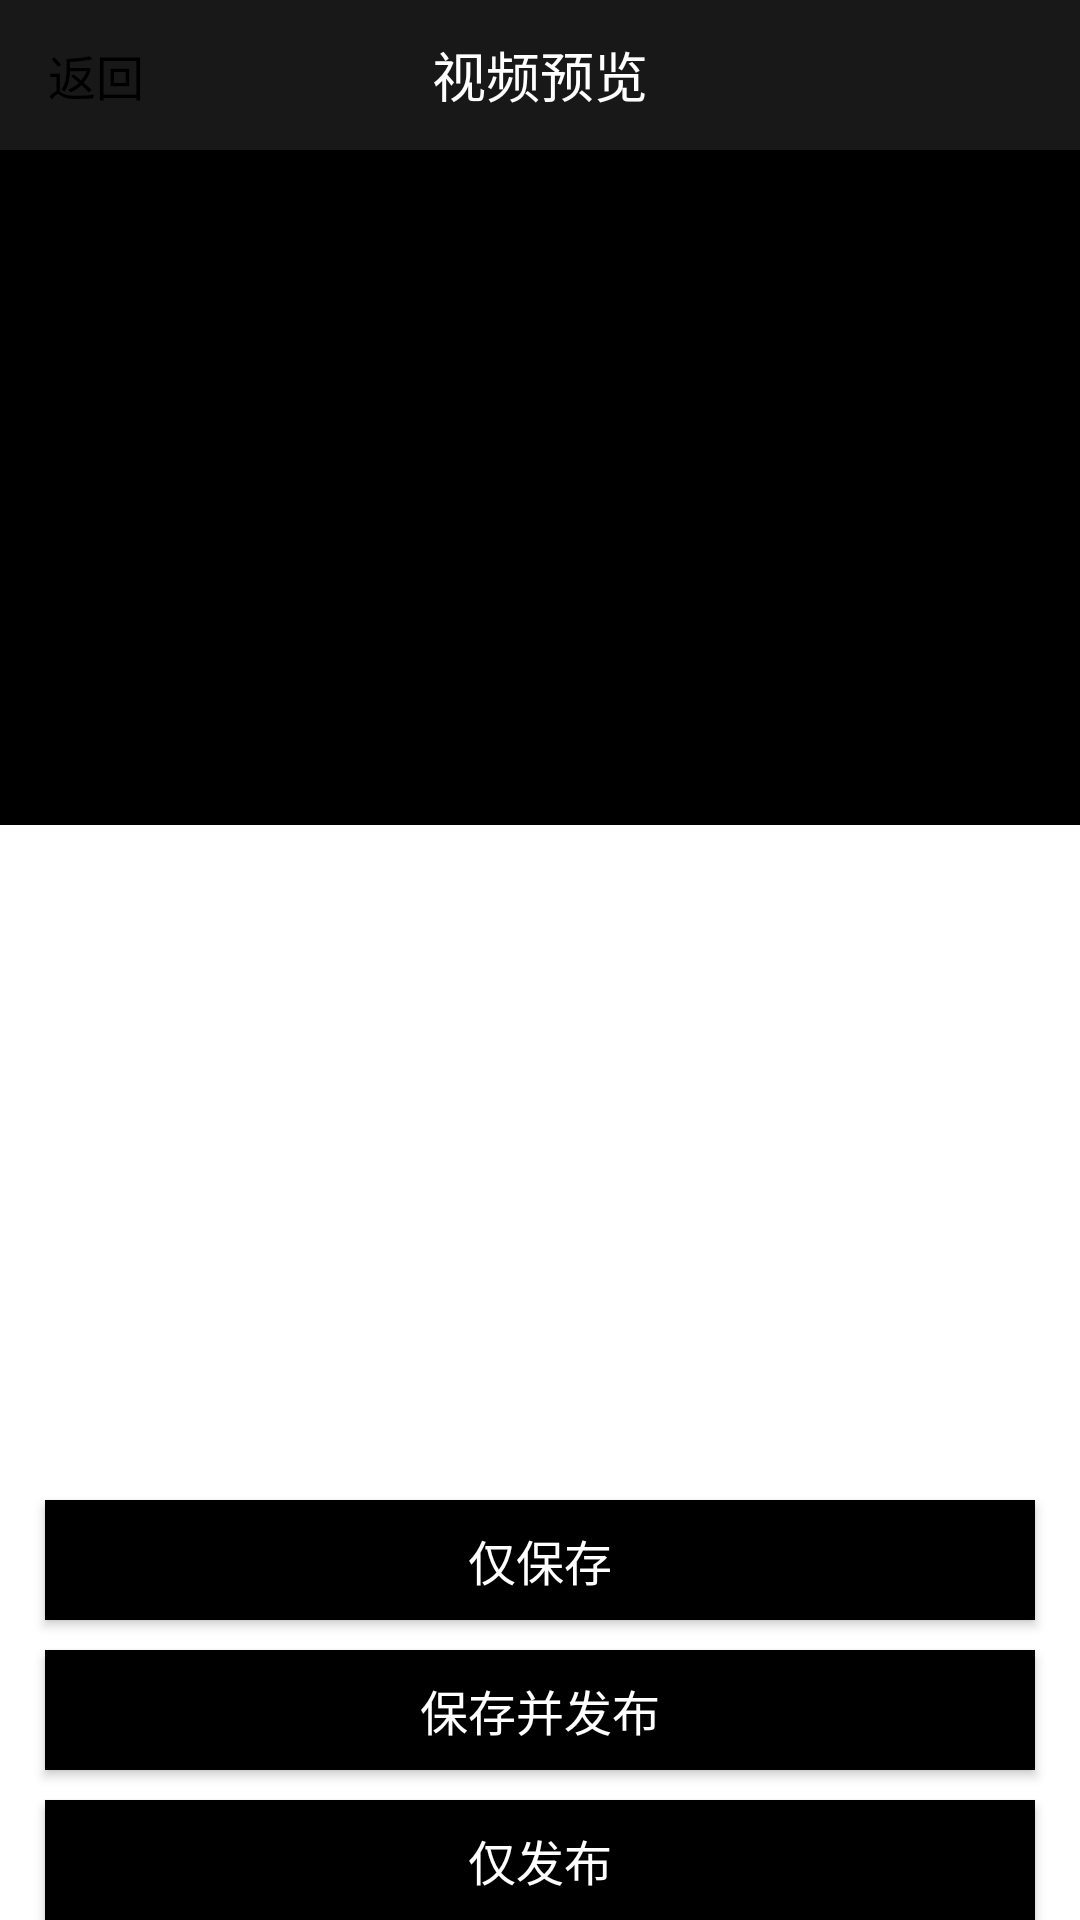

Reconstruct the res/layout file that produces this screen, plus the resources it refers to.
<!-- AndroidManifest.xml: application theme Theme.AppCompat.DayNight.NoActionBar -->
<!-- res/layout/activity_video_joiner_preview.xml -->
<RelativeLayout xmlns:android="http://schemas.android.com/apk/res/android"
                android:layout_width="match_parent"
                android:layout_height="match_parent"
                android:background="@color/white">

    <RelativeLayout
        android:id="@+id/layout_joiner"
        android:layout_width="wrap_content"
        android:layout_height="wrap_content"
        android:layout_alignParentTop="true"
        android:layout_toEndOf="@+id/progressBar"
        android:layout_toRightOf="@+id/progressBar">

        <RelativeLayout
            android:id="@+id/layout_title"
            android:layout_width="match_parent"
            android:layout_height="50dp"
            android:layout_alignParentTop="true"
            android:background="#181818"
            android:gravity="center_vertical">

            <TextView
                android:id="@+id/btn_back"
                android:layout_width="wrap_content"
                android:layout_height="wrap_content"
                android:layout_alignParentLeft="true"
                android:layout_centerVertical="true"
                android:layout_marginLeft="@dimen/h8"
                android:text="@string/btn_return"
                android:textColor="@color/colorAccent"
                android:textSize="@dimen/h8"/>

            <TextView
                android:id="@+id/publish_title"
                android:layout_width="wrap_content"
                android:layout_height="wrap_content"
                android:layout_centerInParent="true"
                android:text="@string/video_preview"
                android:textColor="@color/white"
                android:textSize="@dimen/h10"/>
        </RelativeLayout>

        <RelativeLayout
            android:id="@+id/layout_player"
            android:layout_width="match_parent"
            android:layout_height="225dp"
            android:layout_below="@+id/layout_title"
            android:background="@color/black">

            <FrameLayout
                android:id="@+id/video_view"
                android:layout_width="match_parent"
                android:layout_height="225dp"/>

            <ImageButton
                android:id="@+id/btn_play"
                android:layout_width="100dp"
                android:layout_height="100dp"
                android:layout_centerInParent="true"
                android:background="@null"
                android:src="@drawable/ic_pause"/>
        </RelativeLayout>

        <Button
            android:id="@+id/btn_save"
            android:layout_width="match_parent"
            android:layout_height="40dp"
            android:layout_above="@+id/btn_publish"
            android:layout_marginLeft="15dp"
            android:layout_marginRight="15dp"
            android:background="@color/colorAccent"
            android:text="@string/video_only_save"
            android:textColor="@color/white"
            android:textSize="@dimen/h8"/>

        <Button
            android:id="@+id/btn_publish"
            android:layout_width="match_parent"
            android:layout_height="40dp"
            android:layout_marginLeft="15dp"
            android:layout_marginRight="15dp"
            android:layout_marginTop="10dp"
            android:layout_above="@+id/only_publish"
            android:background="@color/colorAccent"
            android:text="@string/video_save_and_publish"
            android:textColor="@color/white"
            android:textSize="@dimen/h8"/>

        <Button
            android:id="@+id/only_publish"
            android:layout_width="match_parent"
            android:layout_height="40dp"
            android:layout_marginLeft="15dp"
            android:layout_marginRight="15dp"
            android:layout_marginTop="10dp"
            android:layout_alignParentBottom="true"
            android:background="@color/colorAccent"
            android:text="仅发布"
            android:textColor="@color/white"
            android:textSize="@dimen/h8"
            />
    </RelativeLayout>

    <ProgressBar
        android:id="@+id/progressBar"
        style="?android:attr/progressBarStyleHorizontal"
        android:layout_width="225dp"
        android:layout_height="10dp"
        android:layout_centerInParent="true"
        android:visibility="gone"/>
</RelativeLayout>
<!-- resources referenced by this layout -->
<resources>
  <color name="black">#000000</color>
  <color name="colorAccent">#0accac</color>
  <color name="white">#FFFFFF</color>
  <dimen name="h10">18sp</dimen>
  <dimen name="h8">16sp</dimen>
  <string name="btn_return">返回</string>
  <string name="video_only_save">仅保存</string>
  <string name="video_preview">视频预览</string>
  <string name="video_save_and_publish">保存并发布</string>
</resources>
